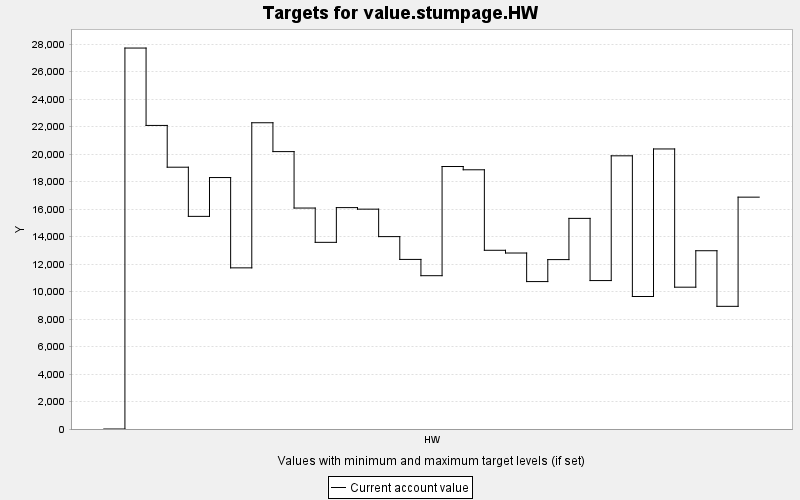

The file beside this chart, header and first rows:
TARGET, PERIOD, YEAR, PERIODWIDTH, MINIMUM, MAXIMUM, MINWEIGHT, MAXWEIGHT, CURRENT, SUMMARY
value.stumpage.HW, 0, 0, 10.0, 0.0, 10000, 1.0, 1.0, 0.0, 0.0
value.stumpage.HW, 1, 10, 10.0, 0.0, 10000, 1.0, 1.0, 27721, 0.0
value.stumpage.HW, 2, 20, 10.0, 0.0, 10000, 1.0, 1.0, 22090, 0.0
value.stumpage.HW, 3, 30, 10.0, 0.0, 10000, 1.0, 1.0, 19051, 0.0
value.stumpage.HW, 4, 40, 10.0, 0.0, 10000, 1.0, 1.0, 15473, 0.0
value.stumpage.HW, 5, 50, 10.0, 0.0, 10000, 1.0, 1.0, 18298, 0.0
value.stumpage.HW, 6, 60, 10.0, 0.0, 10000, 1.0, 1.0, 11726, 0.0
value.stumpage.HW, 7, 70, 10.0, 0.0, 10000, 1.0, 1.0, 22286, 0.0
value.stumpage.HW, 8, 80, 10.0, 0.0, 10000, 1.0, 1.0, 20185, 0.0
value.stumpage.HW, 9, 90, 10.0, 0.0, 10000, 1.0, 1.0, 16079, 0.0
value.stumpage.HW, 10, 100, 10.0, 0.0, 10000, 1.0, 1.0, 13583, 0.0
value.stumpage.HW, 11, 110, 10.0, 0.0, 10000, 1.0, 1.0, 16110, 0.0
value.stumpage.HW, 12, 120, 10.0, 0.0, 10000, 1.0, 1.0, 15998, 0.0
value.stumpage.HW, 13, 130, 10.0, 0.0, 10000, 1.0, 1.0, 14000, 0.0
value.stumpage.HW, 14, 140, 10.0, 0.0, 10000, 1.0, 1.0, 12341, 0.0
value.stumpage.HW, 15, 150, 10.0, 0.0, 10000, 1.0, 1.0, 11156, 0.0
value.stumpage.HW, 16, 160, 10.0, 0.0, 10000, 1.0, 1.0, 19101, 0.0
value.stumpage.HW, 17, 170, 10.0, 0.0, 10000, 1.0, 1.0, 18863, 0.0
value.stumpage.HW, 18, 180, 10.0, 0.0, 10000, 1.0, 1.0, 13005, 0.0
value.stumpage.HW, 19, 190, 10.0, 0.0, 10000, 1.0, 1.0, 12806, 0.0
value.stumpage.HW, 20, 200, 10.0, 0.0, 10000, 1.0, 1.0, 10727, 0.0
value.stumpage.HW, 21, 210, 10.0, 0.0, 10000, 1.0, 1.0, 12327, 0.0
value.stumpage.HW, 22, 220, 10.0, 0.0, 10000, 1.0, 1.0, 15327, 0.0
value.stumpage.HW, 23, 230, 10.0, 0.0, 10000, 1.0, 1.0, 10801, 0.0
value.stumpage.HW, 24, 240, 10.0, 0.0, 10000, 1.0, 1.0, 19879, 0.0
value.stumpage.HW, 25, 250, 10.0, 0.0, 10000, 1.0, 1.0, 9642, 0.0
value.stumpage.HW, 26, 260, 10.0, 0.0, 10000, 1.0, 1.0, 20378, 0.0
value.stumpage.HW, 27, 270, 10.0, 0.0, 10000, 1.0, 1.0, 10320, 0.0
value.stumpage.HW, 28, 280, 10.0, 0.0, 10000, 1.0, 1.0, 12973, 0.0
value.stumpage.HW, 29, 290, 10.0, 0.0, 10000, 1.0, 1.0, 8926, 0.0
value.stumpage.HW, 30, 300, 10.0, 0.0, 10000, 1.0, 1.0, 16871, 0.0
